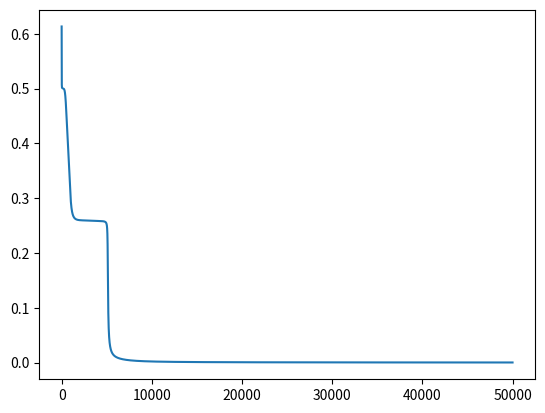

The matplotlib source for this figure:
import numpy as np
import matplotlib.pyplot as plt

np.random.seed(101)

#inputs and outputs
inputs=np.array([[0,0],[0,1],[1,0],[1,1]])
outputs=np.array([[0],[1],[1],[0]])

#number of inputs, hidden layer neurons, outputs
n_inputs,n_layer,n_outputs=2,4,1

#initializing weights and biases
layer_weights=np.random.random((n_inputs,n_layer))*2-1
layer_bias=np.random.random((1,4))*2-1
output_weights=np.random.random((n_layer,n_outputs))
output_bias=np.random.random((n_outputs))

#sigmoid and its derivative
def sigmoid(x):
    return 1/(1+np.exp(-x))
def ddx_sigmoid(x):
    return x*(1-x)
    
#epochs and learning rate
epochs=50000
lr=0.3

#Neural Network implementation
cfl=[]
for i in range(epochs):

    #forward-prop
    layer_outputs=sigmoid(np.dot(inputs,layer_weights)+layer_bias)
    predicted_output=sigmoid(np.dot(layer_outputs,output_weights)+output_bias)

    #backprop
    error=outputs-predicted_output
    d_predicted_output=ddx_sigmoid(predicted_output)*error
    error_layer=d_predicted_output.dot(output_weights.T)
    d_layer_output=error_layer*ddx_sigmoid(layer_outputs)

    #updating Weights and biases
    output_weights+=d_predicted_output.T.dot(layer_outputs).T*lr
    output_bias+=np.sum(d_layer_output)*lr
    layer_weights+=(np.dot(d_layer_output,inputs).T)*lr
    layer_bias+=(np.sum(d_layer_output,axis=0))*lr


    #plotting cost function wrt number of iterations
    costf=np.sum(((outputs-predicted_output)**2)/2)
    cfl.append(costf)


#results of the trained network
print(predicted_output)
plt.plot([x for x in range(epochs)],cfl)
plt.show()
